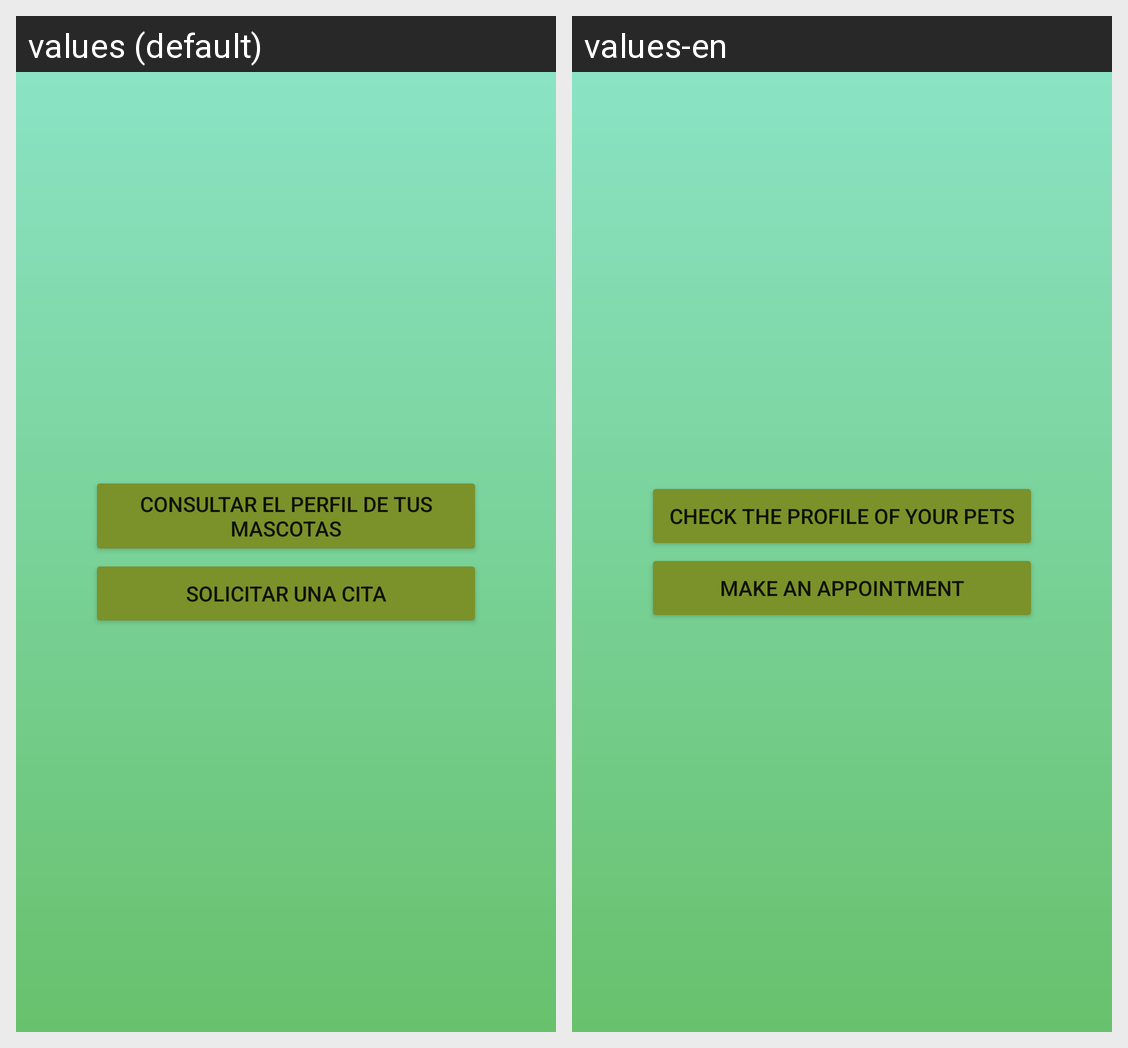

This grid shows one Android layout under two languages. Give, for every string resource on the screen, its name, the default text and each shown locale's text.
Android screen res/layout/activity_main.xml rendered under 2 locales, left to right: values (default), values-en. Device: Nexus 5 (rendered at 1080×1920; each locale shown at half size, 540×960, under a caption strip naming it); theme Theme.VetPetFlauros.
Strings drawn on this screen, with the default value and each locale's value (text and hints the layout hard-codes, and strings that could not be matched under every locale, appear in the picture but are not listed):

boton_consultar
  values: Consultar el perfil de tus mascotas
  values-en: Check the profile of your pets

boton_solicitar
  values: Solicitar una cita
  values-en: Make an appointment
